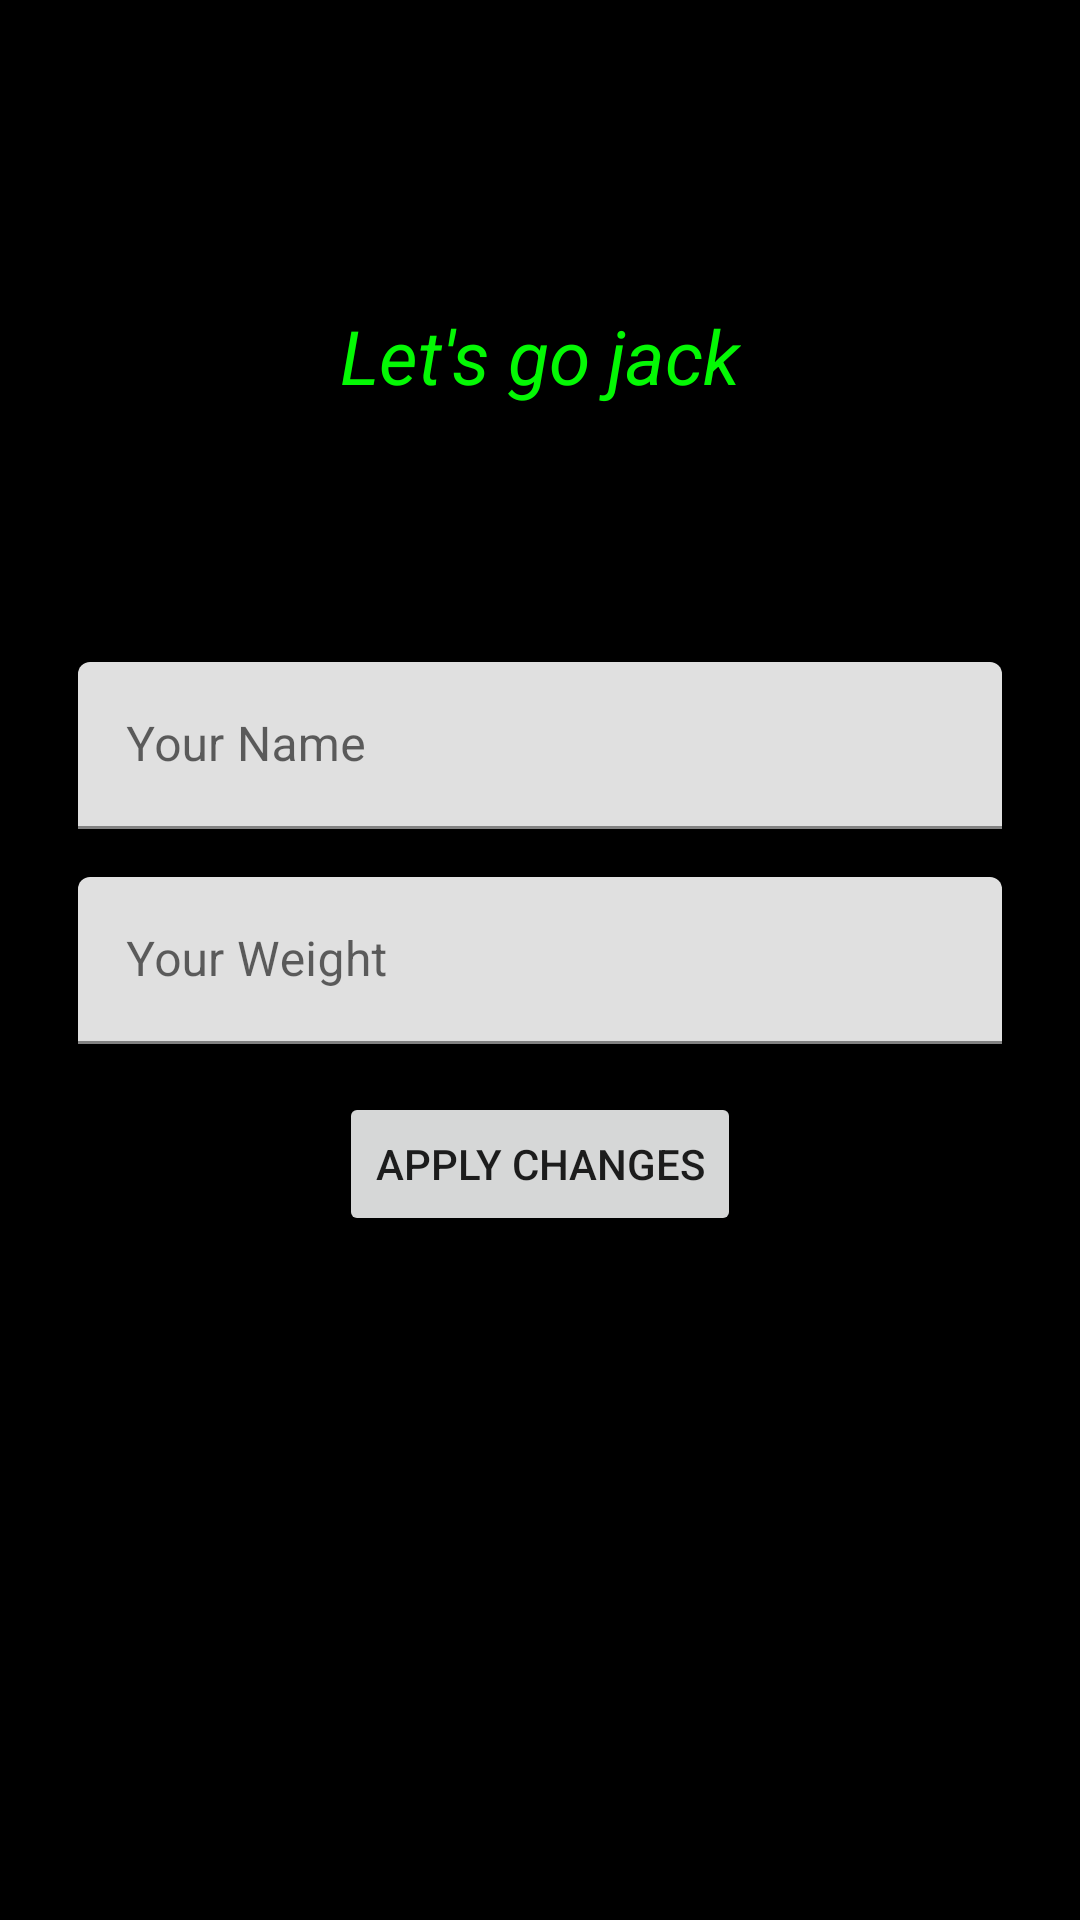

Here is an Android app screen rendered from its layout file. Give the layout XML and the strings, colors and styles it references.
<!-- AndroidManifest.xml: application theme Theme.RunTracker -->
<!-- res/layout/fragment_setting.xml -->
<?xml version="1.0" encoding="utf-8"?>
<androidx.constraintlayout.widget.ConstraintLayout xmlns:android="http://schemas.android.com/apk/res/android"
    xmlns:app="http://schemas.android.com/apk/res-auto"
    xmlns:tools="http://schemas.android.com/tools"
    android:layout_width="match_parent"
    android:layout_height="match_parent"
    android:background="@color/black"
    android:padding="16dp">


    <TextView
        android:id="@+id/tvName"
        android:layout_width="wrap_content"
        android:layout_height="wrap_content"
        android:text="Let's go jack"
        android:textColor="@color/purple_500"
        android:textSize="25dp"
        app:layout_constraintTop_toTopOf="parent"
        app:layout_constraintEnd_toEndOf="parent"
        app:layout_constraintStart_toStartOf="parent"
        app:layout_constraintBottom_toTopOf="@id/tilName"
        android:textStyle="italic"/>

    <com.google.android.material.textfield.TextInputLayout
        android:id="@+id/tilName"
        android:layout_width="match_parent"
        android:layout_height="wrap_content"
        android:layout_marginStart="10dp"
        android:layout_marginEnd="10dp"
        android:layout_marginBottom="16dp"
        app:layout_constraintBottom_toTopOf="@+id/tilWeight"
        app:layout_constraintEnd_toEndOf="parent"
        app:layout_constraintStart_toStartOf="parent">

        <com.google.android.material.textfield.TextInputEditText
            android:id="@+id/etName"
            android:layout_width="match_parent"
            android:layout_height="wrap_content"
            android:ems="10"
            android:hint="Your Name"
            android:inputType="textPersonName" />

    </com.google.android.material.textfield.TextInputLayout>

    <com.google.android.material.textfield.TextInputLayout
        android:id="@+id/tilWeight"
        android:layout_width="match_parent"
        android:layout_height="wrap_content"
        app:layout_constraintBottom_toTopOf="@+id/guideline3"
        app:layout_constraintEnd_toEndOf="parent"
        app:layout_constraintHorizontal_bias="0.5"
        app:layout_constraintStart_toStartOf="parent"
        app:layout_constraintTop_toTopOf="@+id/guideline3"
        android:layout_marginEnd="10dp"
        android:layout_marginStart="10dp"
        >

        <com.google.android.material.textfield.TextInputEditText
            android:id="@+id/etWeight"
            android:layout_width="match_parent"
            android:layout_height="wrap_content"
            android:ems="10"
            android:hint="Your Weight"
            android:inputType="numberDecimal" />

    </com.google.android.material.textfield.TextInputLayout>

    <Button
        android:id="@+id/btnApplyChanges"
        android:layout_width="wrap_content"
        android:layout_height="wrap_content"
        android:layout_marginTop="16dp"
        android:text="Apply Changes"
        app:layout_constraintEnd_toEndOf="parent"
        app:layout_constraintStart_toStartOf="parent"
        app:layout_constraintTop_toBottomOf="@+id/tilWeight" />

    <androidx.constraintlayout.widget.Guideline
        android:id="@+id/guideline3"
        android:layout_width="wrap_content"
        android:layout_height="wrap_content"
        android:orientation="horizontal"
        app:layout_constraintGuide_percent="0.5" />

</androidx.constraintlayout.widget.ConstraintLayout>
<!-- resources referenced by this layout -->
<resources>
  <color name="black">#FF000000</color>
  <color name="purple_500">#04F804</color>
  <style name="Theme.RunTracker" parent="Theme.MaterialComponents.DayNight.DarkActionBar">
          
          <item name="colorPrimary">@color/purple_500</item>
          <item name="colorPrimaryVariant">@color/purple_700</item>
          <item name="colorOnPrimary">@color/black</item>
          
          <item name="colorSecondary">@color/teal_200</item>
          <item name="colorSecondaryVariant">@color/teal_700</item>
          <item name="colorOnSecondary">@color/black</item>
          
          <item name="android:statusBarColor" tools:targetApi="l">?attr/colorPrimaryVariant</item>
          
      </style>
  <color name="purple_700">#060606</color>
  <color name="teal_200">#FF03DAC5</color>
  <color name="teal_700">#FF018786</color>
</resources>
